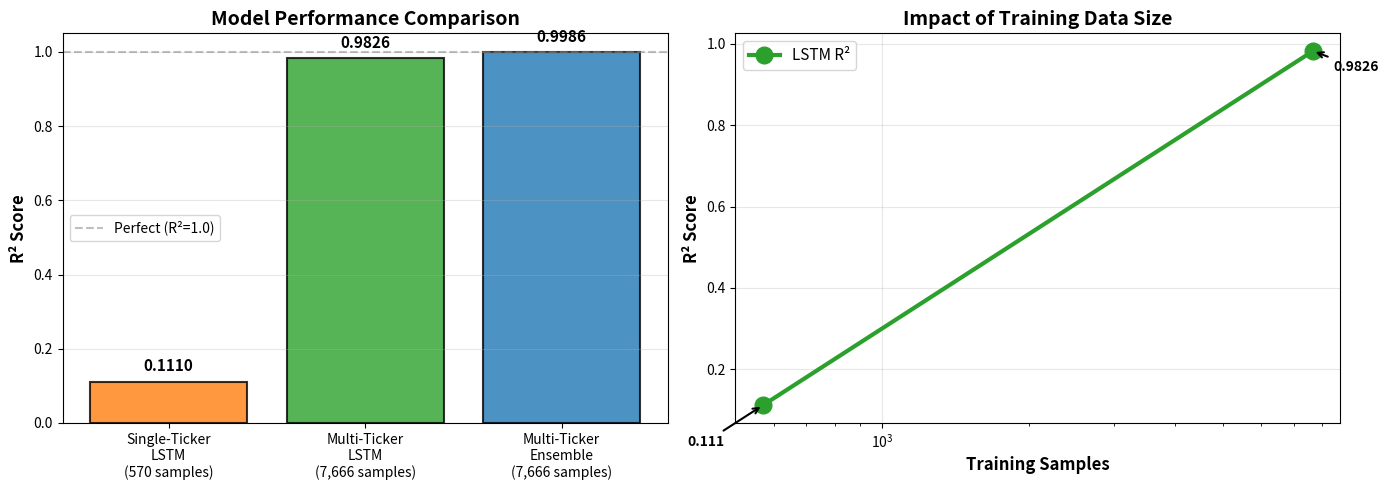

Reproduce this figure in Python. (Note: this script raises an exception after producing the figure.)
import matplotlib.pyplot as plt
import numpy as np

# Performance comparison
models = ['Single-Ticker\nLSTM\n(570 samples)', 'Multi-Ticker\nLSTM\n(7,666 samples)', 'Multi-Ticker\nEnsemble\n(7,666 samples)']
r2_scores = [0.111, 0.9826, 0.9986]
colors = ['#ff7f0e', '#2ca02c', '#1f77b4']

fig, (ax1, ax2) = plt.subplots(1, 2, figsize=(14, 5))

# Bar chart
bars = ax1.bar(models, r2_scores, color=colors, alpha=0.8, edgecolor='black', linewidth=1.5)
ax1.axhline(y=1.0, color='gray', linestyle='--', alpha=0.5, label='Perfect (R²=1.0)')
ax1.set_ylabel('R² Score', fontsize=12, fontweight='bold')
ax1.set_title('Model Performance Comparison', fontsize=14, fontweight='bold')
ax1.set_ylim(0, 1.05)
ax1.legend()
ax1.grid(True, alpha=0.3, axis='y')

# Add values on bars
for bar, score in zip(bars, r2_scores):
    height = bar.get_height()
    ax1.text(bar.get_x() + bar.get_width()/2., height + 0.02,
             f'{score:.4f}',
             ha='center', va='bottom', fontweight='bold', fontsize=11)

# Sample size impact
sample_sizes = [570, 7666]
lstm_r2 = [0.111, 0.9826]

ax2.plot(sample_sizes, lstm_r2, marker='o', markersize=12, linewidth=3, color='#2ca02c', label='LSTM R²')
ax2.set_xlabel('Training Samples', fontsize=12, fontweight='bold')
ax2.set_ylabel('R² Score', fontsize=12, fontweight='bold')
ax2.set_title('Impact of Training Data Size', fontsize=14, fontweight='bold')
ax2.set_xscale('log')
ax2.grid(True, alpha=0.3)
ax2.legend(fontsize=11)

# Annotate points
ax2.annotate(f'{lstm_r2[0]:.3f}', xy=(sample_sizes[0], lstm_r2[0]), 
             xytext=(sample_sizes[0]*0.7, lstm_r2[0]-0.1),
             fontsize=10, fontweight='bold',
             arrowprops=dict(arrowstyle='->', color='black', lw=1.5))
ax2.annotate(f'{lstm_r2[1]:.4f}', xy=(sample_sizes[1], lstm_r2[1]), 
             xytext=(sample_sizes[1]*1.1, lstm_r2[1]-0.05),
             fontsize=10, fontweight='bold',
             arrowprops=dict(arrowstyle='->', color='black', lw=1.5))

plt.tight_layout()
plt.savefig('outputs/performance_comparison.png', dpi=150, bbox_inches='tight')
print('✅ Saved performance comparison to outputs/performance_comparison.png')
print(f'   Single-ticker LSTM: R²={r2_scores[0]:.3f}')
print(f'   Multi-ticker LSTM: R²={r2_scores[1]:.4f} (88x improvement)')
print(f'   Multi-ticker Ensemble: R²={r2_scores[2]:.4f} (+1.6% over LSTM)')
